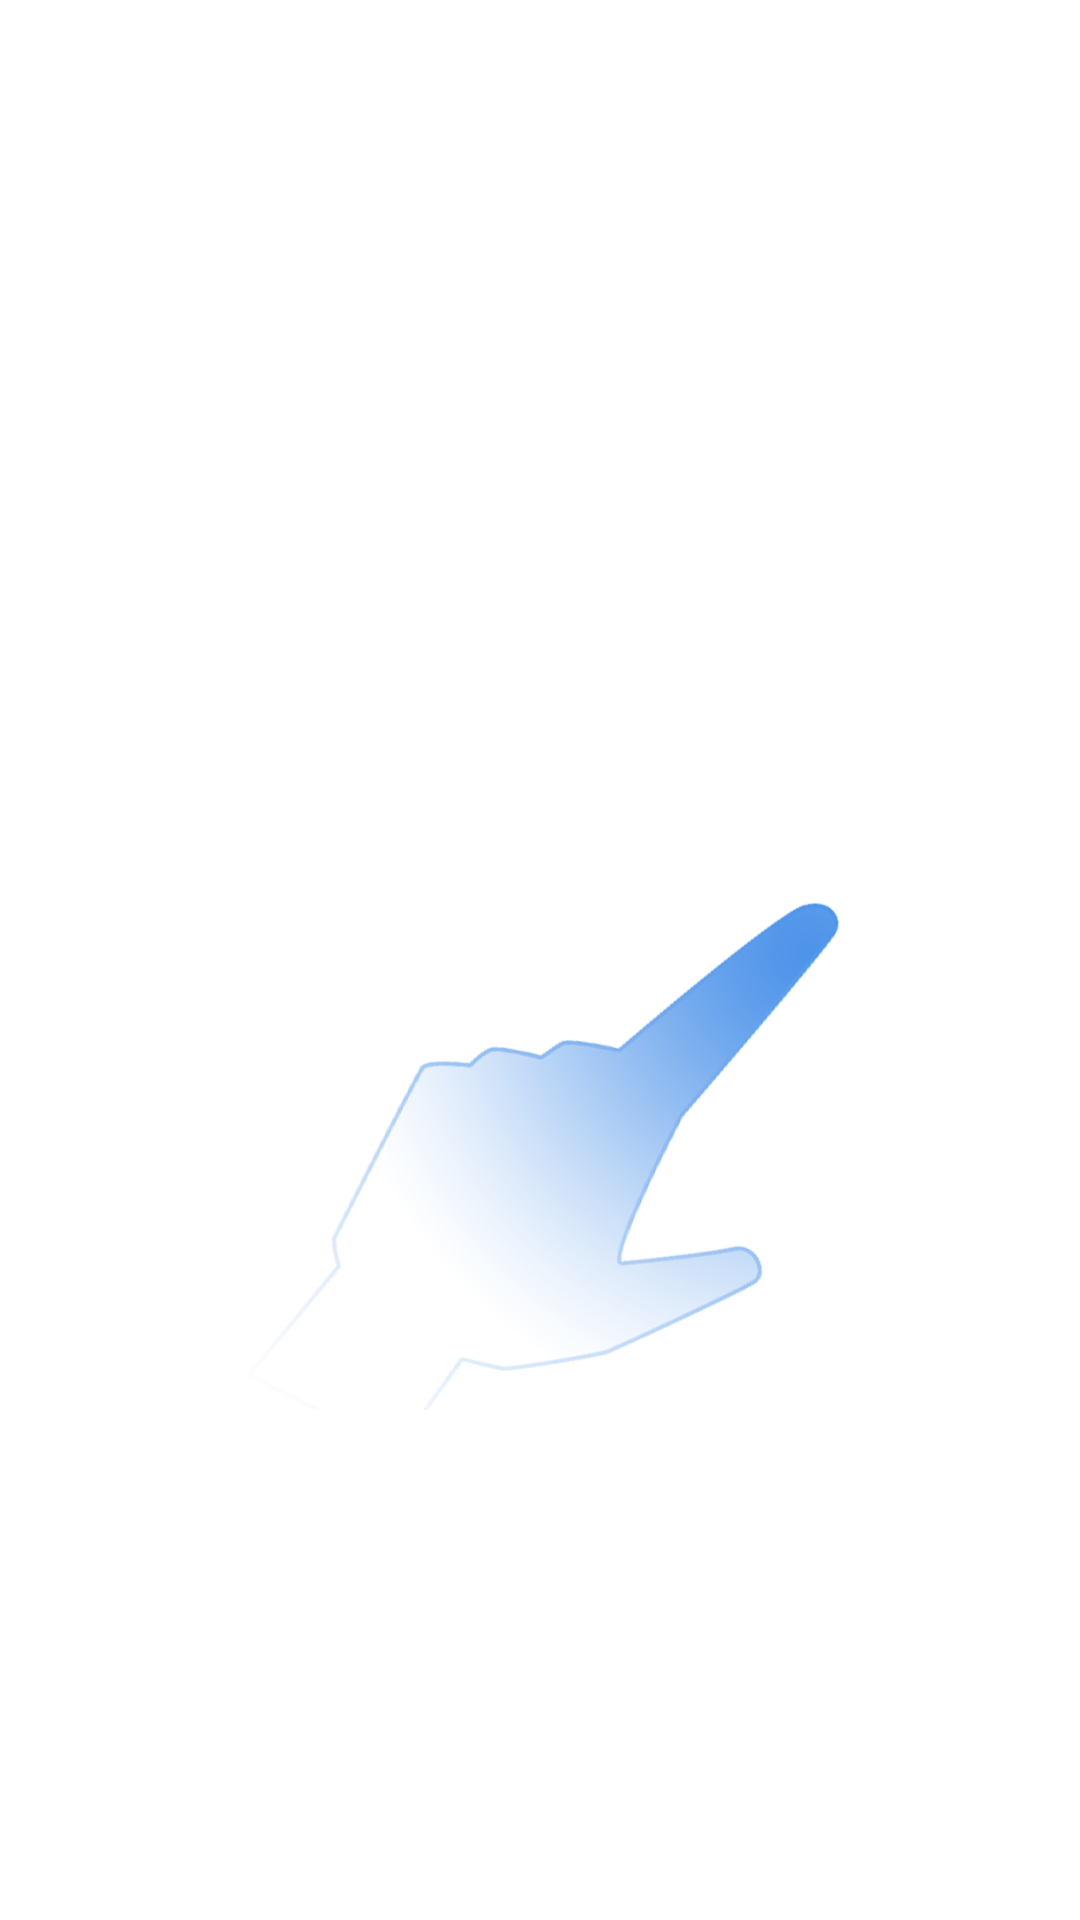

Layout XML and referenced resources for this Android screen:
<!-- AndroidManifest.xml: fallback theme Theme.MaterialComponents.DayNight.NoActionBar -->
<!-- res/layout/right_tutorial.xml -->
<?xml version="1.0" encoding="utf-8"?>
<RelativeLayout android:layout_width="fill_parent" android:layout_height="fill_parent"
  xmlns:android="http://schemas.android.com/apk/res/android">
    <ImageView android:id="@id/swipe" android:layout_width="200.0dip" android:layout_height="300.0dip" android:layout_marginRight="80.0dip" android:src="@drawable/swipei" android:layout_alignParentRight="true" android:layout_centerVertical="true" />
</RelativeLayout>
<!-- resources referenced by this layout -->
<resources>
  <!-- drawable swipei: png bitmap (drawable-hdpi-v4, 54754 bytes) -->
</resources>
